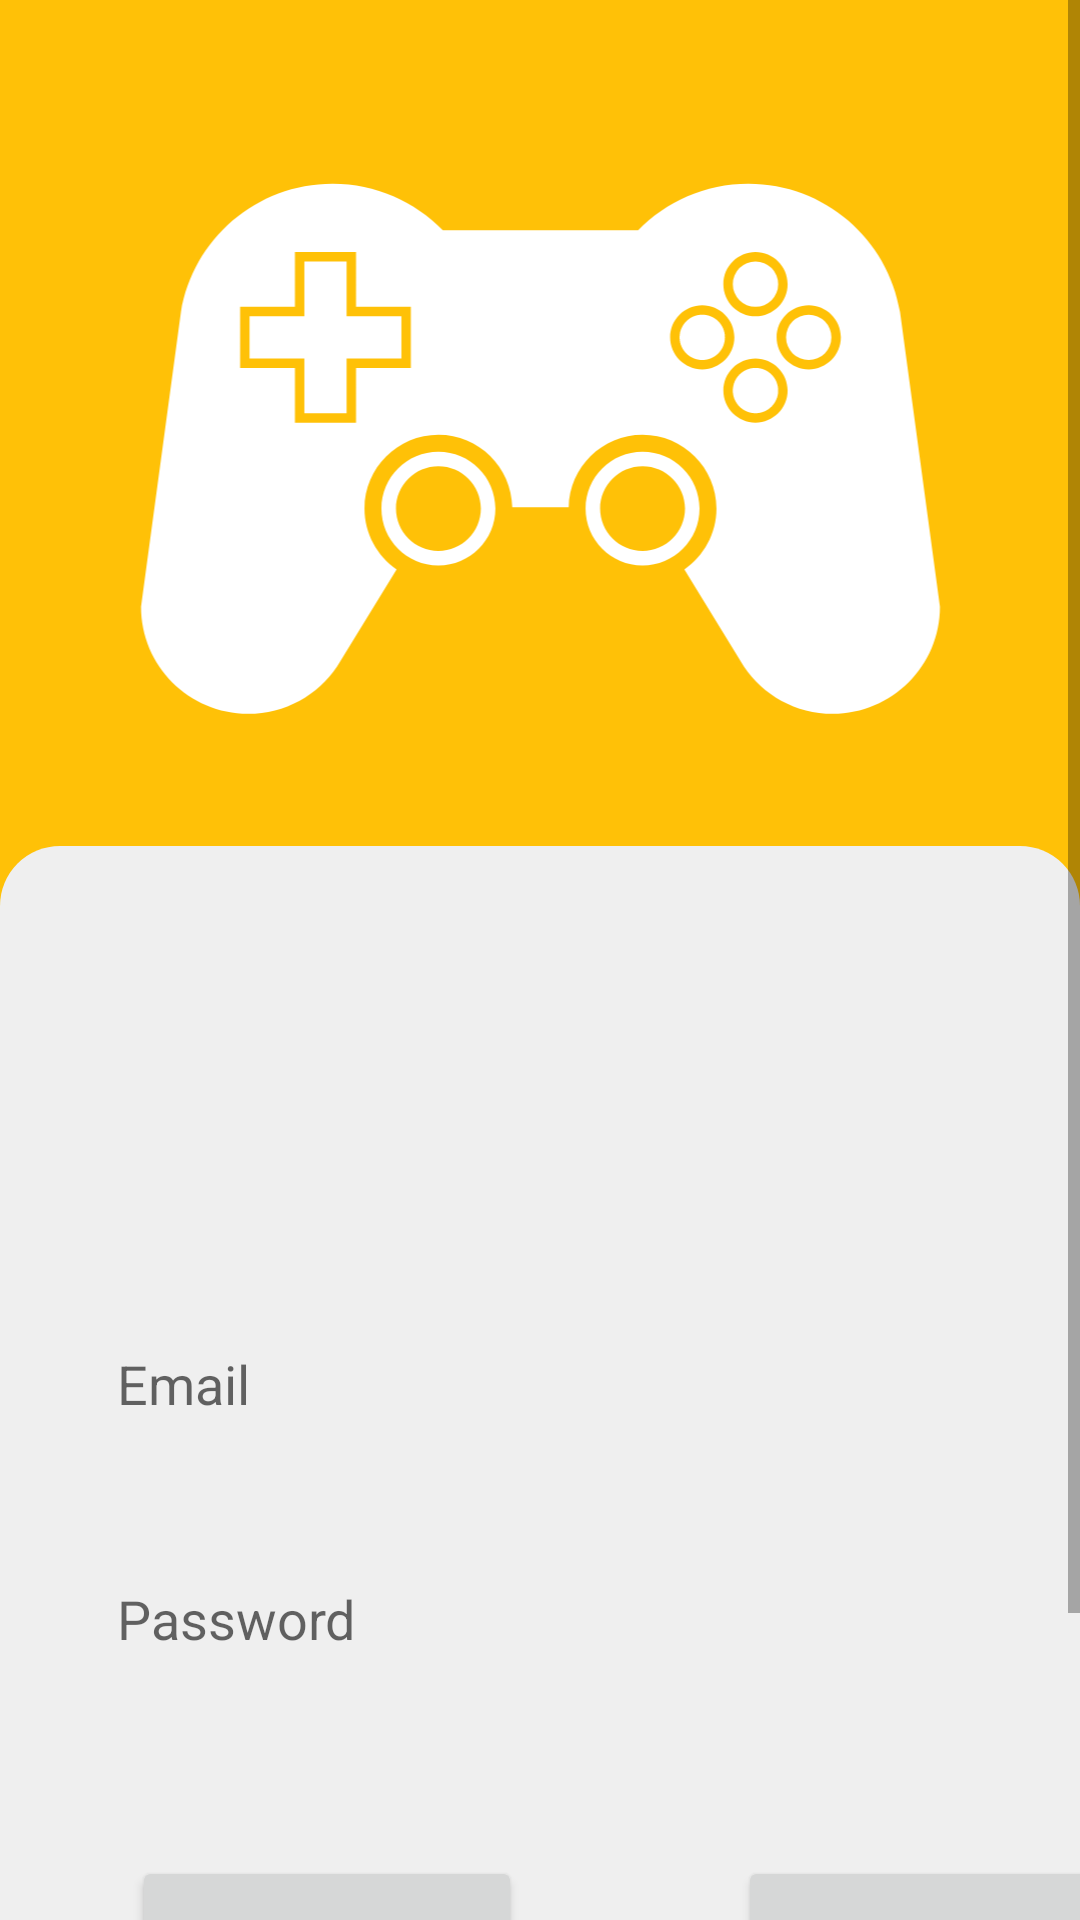

Layout XML and referenced resources for this Android screen:
<!-- AndroidManifest.xml: application theme Theme.Awesome_Free_Pubg_UC -->
<!-- res/layout/activity_log_i_n.xml -->
<?xml version="1.0" encoding="utf-8"?>
<androidx.constraintlayout.widget.ConstraintLayout xmlns:android="http://schemas.android.com/apk/res/android"
    xmlns:app="http://schemas.android.com/apk/res-auto"
    xmlns:tools="http://schemas.android.com/tools"
    android:layout_width="match_parent"
    android:layout_height="match_parent"
    tools:context=".Activity.LogIN">


    <ScrollView
        android:layout_width="match_parent"
        android:layout_height="match_parent">


        <androidx.constraintlayout.widget.ConstraintLayout
            android:layout_width="match_parent"
            android:layout_height="match_parent"
            android:background="#FFC107">


            <ImageView
                android:id="@+id/imageView"
                android:layout_width="315dp"
                android:layout_height="374dp"
                android:layout_marginBottom="388dp"
                app:layout_constraintBottom_toBottomOf="@+id/constraintLayout"
                app:layout_constraintEnd_toEndOf="parent"
                app:layout_constraintStart_toStartOf="parent"
                app:srcCompat="@drawable/ic_game"
                app:tint="@color/white" />

            <androidx.constraintlayout.widget.ConstraintLayout
                android:id="@+id/constraintLayout"
                android:layout_width="match_parent"
                android:layout_height="480dp"
                android:background="@drawable/signupback"
                app:layout_constraintBottom_toBottomOf="parent"
                app:layout_constraintEnd_toEndOf="parent"
                app:layout_constraintStart_toStartOf="parent"
                app:layout_constraintTop_toTopOf="parent"
                app:layout_constraintVertical_bias="1.0">


                <EditText
                    android:id="@+id/emailid"
                    android:layout_width="match_parent"
                    android:layout_height="wrap_content"
                    android:layout_marginStart="24dp"
                    android:layout_marginTop="152dp"
                    android:layout_marginEnd="24dp"
                    android:background="@drawable/edit_back"
                    android:ems="10"
                    android:hint="Email"
                    android:inputType="textPersonName"
                    android:padding="15dp"
                    app:layout_constraintEnd_toEndOf="parent"
                    app:layout_constraintHorizontal_bias="0.0"
                    app:layout_constraintStart_toStartOf="parent"
                    app:layout_constraintTop_toTopOf="parent" />

                <EditText
                    android:id="@+id/passwordid"
                    android:layout_width="match_parent"
                    android:layout_height="wrap_content"
                    android:layout_marginStart="24dp"
                    android:layout_marginTop="24dp"
                    android:layout_marginEnd="24dp"
                    android:background="@drawable/edit_back"
                    android:ems="10"
                    android:inputType="textPassword"
                    android:hint="Password"
                    android:padding="15dp"
                    app:layout_constraintEnd_toEndOf="parent"
                    app:layout_constraintHorizontal_bias="0.0"
                    app:layout_constraintStart_toStartOf="parent"
                    app:layout_constraintTop_toBottomOf="@+id/emailid" />

                <Button
                    android:id="@+id/login"
                    android:layout_width="130dp"
                    android:layout_height="wrap_content"
                    android:layout_marginStart="44dp"
                    android:layout_marginTop="52dp"
                    android:padding="18dp"
                    android:text="Login"
                    app:layout_constraintStart_toStartOf="parent"
                    app:layout_constraintTop_toBottomOf="@+id/passwordid" />

                <Button
                    android:id="@+id/signUp"
                    android:layout_width="130dp"
                    android:layout_height="wrap_content"
                    android:layout_marginStart="72dp"
                    android:padding="18dp"
                    android:paddingLeft="30dp"
                    android:text="Sign Up"
                    app:layout_constraintBottom_toBottomOf="@+id/login"
                    app:layout_constraintStart_toEndOf="@+id/login" />
            </androidx.constraintlayout.widget.ConstraintLayout>
        </androidx.constraintlayout.widget.ConstraintLayout>


    </ScrollView>

</androidx.constraintlayout.widget.ConstraintLayout>
<!-- resources referenced by this layout -->
<resources>
  <color name="white">#FFFFFFFF</color>
  <!-- drawable ic_game: vector/xml drawable (drawable, 3081 chars, omitted) -->
  <!-- drawable signupback (drawable) -->
  <?xml version="1.0" encoding="utf-8"?>
  <shape xmlns:android="http://schemas.android.com/apk/res/android">
  
      <solid android:color="#EFEFEF"/>
      <corners android:topLeftRadius="20dp"
          android:topRightRadius="20dp"/>
  
  </shape>
  <style name="Theme.Awesome_Free_Pubg_UC" parent="Theme.MaterialComponents.Light.NoActionBar">
          
          <item name="colorPrimary">@color/purple_500</item>
          <item name="colorPrimaryVariant">@color/purple_700</item>
          <item name="colorOnPrimary">@color/white</item>
          
          <item name="colorSecondary">@color/teal_200</item>
          <item name="colorSecondaryVariant">@color/teal_700</item>
          <item name="colorOnSecondary">@color/black</item>
          
          <item name="android:statusBarColor" tools:targetApi="l">?attr/colorPrimaryVariant</item>
          
      </style>
  <color name="purple_500">#FF6200EE</color>
  <color name="purple_700">#FF3700B3</color>
  <color name="teal_200">#FF03DAC5</color>
  <color name="teal_700">#FF018786</color>
  <color name="black">#FF000000</color>
</resources>
